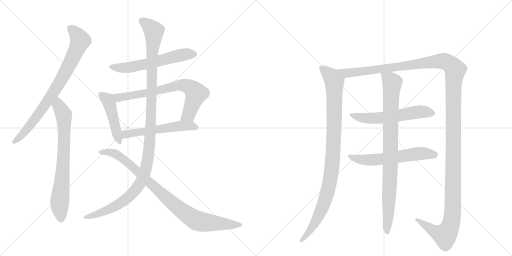
t = 0.00 s
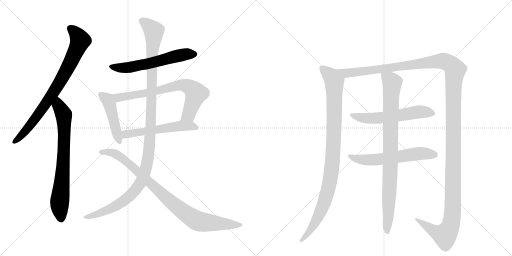
t = 2.37 s
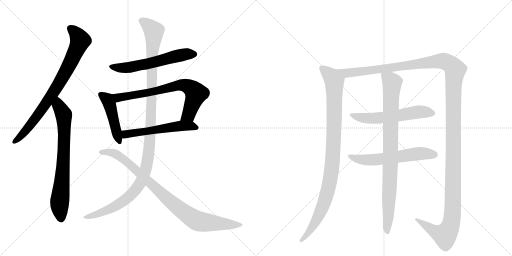
t = 4.75 s
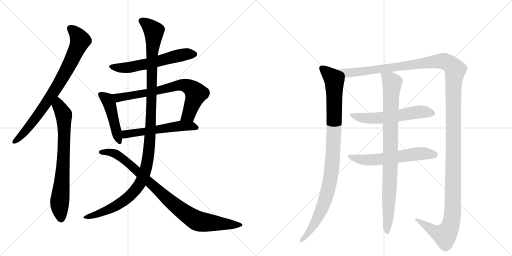
t = 7.12 s
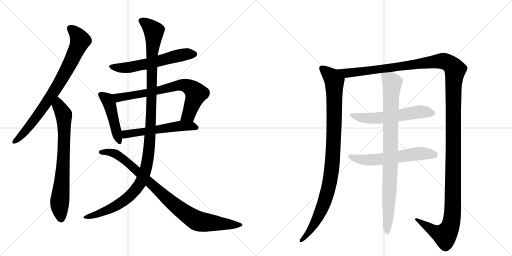
t = 9.50 s
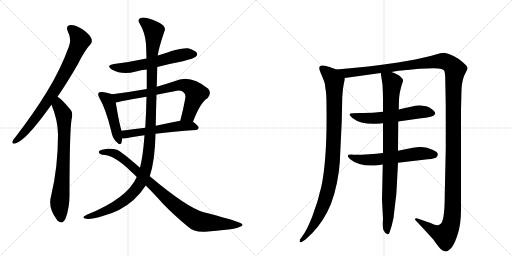
t = 11.87 s

The animated SVG that drew these frames (rendered in a browser with its animation timeline set to each time). Animation: 13 CSS @keyframes rules; one cycle of 11.87 s.

<svg version="1.1" viewBox="0 0 2048 1024" xmlns="http://www.w3.org/2000/svg">
  <g stroke="lightgray" stroke-dasharray="1,1" stroke-width="1" transform="scale(4, 4)">
    <line x1="0" y1="0" x2="256" y2="256"></line>
    <line x1="256" y1="0" x2="0" y2="256"></line>
    <line x1="128" y1="0" x2="128" y2="256"></line>
    <line x1="0" y1="128" x2="256" y2="128"></line>
    <line x1="256" y1="0" x2="512" y2="256"></line>
    <line x1="512" y1="0" x2="256" y2="256"></line>
    <line x1="384" y1="0" x2="384" y2="256"></line>
    <line x1="256" y1="128" x2="512" y2="128"></line>
  </g>
<g transform="scale(1, -1) translate(0, -850)">
   <style type="text/css">
    @keyframes keyframes0 {
      from {
       stroke: black;
       stroke-dashoffset: 801;
       stroke-width: 128;
       }
       72% {
       animation-timing-function: step-end;
       stroke: black;
       stroke-dashoffset: 0;
       stroke-width: 128;
       }
       to {
       stroke: black;
       stroke-width: 1024;
       }
       }
       #make-me-a-hanzi-animation-0 {
         animation: keyframes0 0.901855s both;
         animation-delay: 0.000000s;
         animation-timing-function: linear;
       }
    @keyframes keyframes1 {
      from {
       stroke: black;
       stroke-dashoffset: 740;
       stroke-width: 128;
       }
       71% {
       animation-timing-function: step-end;
       stroke: black;
       stroke-dashoffset: 0;
       stroke-width: 128;
       }
       to {
       stroke: black;
       stroke-width: 1024;
       }
       }
       #make-me-a-hanzi-animation-1 {
         animation: keyframes1 0.852214s both;
         animation-delay: 0.901855s;
         animation-timing-function: linear;
       }
    @keyframes keyframes2 {
      from {
       stroke: black;
       stroke-dashoffset: 590;
       stroke-width: 128;
       }
       66% {
       animation-timing-function: step-end;
       stroke: black;
       stroke-dashoffset: 0;
       stroke-width: 128;
       }
       to {
       stroke: black;
       stroke-width: 1024;
       }
       }
       #make-me-a-hanzi-animation-2 {
         animation: keyframes2 0.730143s both;
         animation-delay: 1.754069s;
         animation-timing-function: linear;
       }
    @keyframes keyframes3 {
      from {
       stroke: black;
       stroke-dashoffset: 462;
       stroke-width: 128;
       }
       60% {
       animation-timing-function: step-end;
       stroke: black;
       stroke-dashoffset: 0;
       stroke-width: 128;
       }
       to {
       stroke: black;
       stroke-width: 1024;
       }
       }
       #make-me-a-hanzi-animation-3 {
         animation: keyframes3 0.625977s both;
         animation-delay: 2.484212s;
         animation-timing-function: linear;
       }
    @keyframes keyframes4 {
      from {
       stroke: black;
       stroke-dashoffset: 727;
       stroke-width: 128;
       }
       70% {
       animation-timing-function: step-end;
       stroke: black;
       stroke-dashoffset: 0;
       stroke-width: 128;
       }
       to {
       stroke: black;
       stroke-width: 1024;
       }
       }
       #make-me-a-hanzi-animation-4 {
         animation: keyframes4 0.841634s both;
         animation-delay: 3.110189s;
         animation-timing-function: linear;
       }
    @keyframes keyframes5 {
      from {
       stroke: black;
       stroke-dashoffset: 554;
       stroke-width: 128;
       }
       64% {
       animation-timing-function: step-end;
       stroke: black;
       stroke-dashoffset: 0;
       stroke-width: 128;
       }
       to {
       stroke: black;
       stroke-width: 1024;
       }
       }
       #make-me-a-hanzi-animation-5 {
         animation: keyframes5 0.700846s both;
         animation-delay: 3.951823s;
         animation-timing-function: linear;
       }
    @keyframes keyframes6 {
      from {
       stroke: black;
       stroke-dashoffset: 1199;
       stroke-width: 128;
       }
       80% {
       animation-timing-function: step-end;
       stroke: black;
       stroke-dashoffset: 0;
       stroke-width: 128;
       }
       to {
       stroke: black;
       stroke-width: 1024;
       }
       }
       #make-me-a-hanzi-animation-6 {
         animation: keyframes6 1.225749s both;
         animation-delay: 4.652669s;
         animation-timing-function: linear;
       }
    @keyframes keyframes7 {
      from {
       stroke: black;
       stroke-dashoffset: 908;
       stroke-width: 128;
       }
       75% {
       animation-timing-function: step-end;
       stroke: black;
       stroke-dashoffset: 0;
       stroke-width: 128;
       }
       to {
       stroke: black;
       stroke-width: 1024;
       }
       }
       #make-me-a-hanzi-animation-7 {
         animation: keyframes7 0.988932s both;
         animation-delay: 5.878418s;
         animation-timing-function: linear;
       }
    @keyframes keyframes8 {
      from {
       stroke: black;
       stroke-dashoffset: 993;
       stroke-width: 128;
       }
       76% {
       animation-timing-function: step-end;
       stroke: black;
       stroke-dashoffset: 0;
       stroke-width: 128;
       }
       to {
       stroke: black;
       stroke-width: 1024;
       }
       }
       #make-me-a-hanzi-animation-8 {
         animation: keyframes8 1.058105s both;
         animation-delay: 6.867350s;
         animation-timing-function: linear;
       }
    @keyframes keyframes9 {
      from {
       stroke: black;
       stroke-dashoffset: 1539;
       stroke-width: 128;
       }
       83% {
       animation-timing-function: step-end;
       stroke: black;
       stroke-dashoffset: 0;
       stroke-width: 128;
       }
       to {
       stroke: black;
       stroke-width: 1024;
       }
       }
       #make-me-a-hanzi-animation-9 {
         animation: keyframes9 1.502441s both;
         animation-delay: 7.925456s;
         animation-timing-function: linear;
       }
    @keyframes keyframes10 {
      from {
       stroke: black;
       stroke-dashoffset: 583;
       stroke-width: 128;
       }
       65% {
       animation-timing-function: step-end;
       stroke: black;
       stroke-dashoffset: 0;
       stroke-width: 128;
       }
       to {
       stroke: black;
       stroke-width: 1024;
       }
       }
       #make-me-a-hanzi-animation-10 {
         animation: keyframes10 0.724447s both;
         animation-delay: 9.427897s;
         animation-timing-function: linear;
       }
    @keyframes keyframes11 {
      from {
       stroke: black;
       stroke-dashoffset: 593;
       stroke-width: 128;
       }
       66% {
       animation-timing-function: step-end;
       stroke: black;
       stroke-dashoffset: 0;
       stroke-width: 128;
       }
       to {
       stroke: black;
       stroke-width: 1024;
       }
       }
       #make-me-a-hanzi-animation-11 {
         animation: keyframes11 0.732585s both;
         animation-delay: 10.152344s;
         animation-timing-function: linear;
       }
    @keyframes keyframes12 {
      from {
       stroke: black;
       stroke-dashoffset: 904;
       stroke-width: 128;
       }
       75% {
       animation-timing-function: step-end;
       stroke: black;
       stroke-dashoffset: 0;
       stroke-width: 128;
       }
       to {
       stroke: black;
       stroke-width: 1024;
       }
       }
       #make-me-a-hanzi-animation-12 {
         animation: keyframes12 0.985677s both;
         animation-delay: 10.884928s;
         animation-timing-function: linear;
       }
</style>
<path d="M 230 463 Q 270 521 313 596 Q 338 647 361 672 Q 371 682 365 697 Q 361 710 330 733 Q 302 751 281 750 Q 262 747 271 725 Q 287 694 276 665 Q 242 571 187 482 Q 135 397 62 302 Q 52 292 50 285 Q 46 273 61 276 Q 101 286 195 416 Q 199 423 206 431 L 230 463 Z" fill="lightgray"></path> 
<path d="M 206 431 Q 231 371 232 312 Q 232 183 205 69 Q 190 20 227 -28 Q 228 -31 232 -34 Q 251 -50 263 -22 Q 278 20 278 68 Q 278 315 286 371 Q 293 399 283 410 Q 265 432 251 446 Q 242 456 230 463 C 205 480 195 459 206 431 Z" fill="lightgray"></path> 
<path d="M 629 582 Q 678 595 732 605 Q 777 617 783 623 Q 792 630 787 639 Q 780 649 752 657 Q 725 661 631 628 L 586 616 Q 525 603 456 594 Q 422 588 447 572 Q 489 548 544 564 Q 563 570 587 572 L 629 582 Z" fill="lightgray"></path> 
<path d="M 449 473 Q 439 477 409 482 Q 397 483 395 479 Q 389 473 398 458 Q 425 409 445 325 Q 449 300 464 284 Q 482 265 486 279 Q 487 286 489 296 L 486 327 Q 476 360 463 440 C 458 470 458 470 449 473 Z" fill="lightgray"></path> 
<path d="M 772 363 Q 802 442 831 458 Q 847 477 833 495 Q 760 555 698 525 Q 661 513 627 503 L 587 494 Q 520 482 449 473 C 419 469 434 435 463 440 Q 473 441 486 445 Q 535 455 586 463 L 626 471 Q 660 478 698 485 Q 725 492 735 480 Q 744 473 741 456 Q 732 407 721 367 C 713 338 761 335 772 363 Z" fill="lightgray"></path> 
<path d="M 622 315 Q 691 324 784 330 Q 794 331 795 339 Q 795 346 772 363 C 758 374 750 373 721 367 Q 669 357 623 347 L 581 339 Q 530 333 486 327 C 456 323 459 295 489 296 Q 496 296 504 297 Q 534 304 578 309 L 622 315 Z" fill="lightgray"></path> 
<path d="M 599 145 Q 620 208 622 315 L 623 347 Q 624 411 626 471 L 627 503 Q 628 543 629 582 L 631 628 Q 634 655 657 723 Q 664 736 653 748 Q 631 766 592 777 Q 567 783 559 776 Q 550 769 558 757 Q 580 721 584 675 Q 585 647 586 616 L 587 572 Q 587 533 587 494 L 586 463 Q 585 402 581 339 L 578 309 Q 572 225 560 179 L 547 142 Q 508 55 347 -9 Q 334 -15 333 -19 Q 334 -23 345 -25 Q 364 -28 408 -15 Q 483 4 534 50 Q 562 75 583 108 L 599 145 Z" fill="lightgray"></path> 
<path d="M 583 108 Q 623 68 650 37 Q 693 -8 751 -56 Q 776 -80 821 -77 Q 864 -73 913 -68 Q 949 -64 960 -57 Q 979 -51 962 -42 Q 935 -30 815 1 Q 749 19 599 145 L 560 179 Q 481 248 468 251 Q 440 260 408 251 Q 395 248 395 241 Q 396 234 409 231 Q 457 231 524 164 Q 536 154 547 142 L 583 108 Z" fill="lightgray"></path> 
<path d="M 1346 572 L 1326 579 Q 1324 581 1300 587 Q 1277 592 1277 578 Q 1277 571 1285 553 L 1296 526 Q 1301 515 1302 494 Q 1306 480 1306 425 Q 1309 212 1285 102 Q 1271 41 1249 -16 Q 1227 -73 1207 -98 L 1200 -108 Q 1197 -114 1200 -118 Q 1203 -122 1213 -114 L 1222 -108 Q 1276 -62 1309 2 Q 1342 65 1356 168 Q 1358 194 1359 198 L 1367 365 L 1369 461 L 1372 496 L 1376 519 Q 1378 525 1379 538 C 1382 559 1374 562 1346 572 Z" fill="lightgray"></path> 
<path d="M 1565 562 L 1594 567 Q 1741 582 1765 574 Q 1775 571 1777 567 Q 1780 562 1781 538 L 1783 424 L 1783 255 L 1779 72 Q 1779 -21 1766 -42 Q 1758 -50 1754 -50 Q 1747 -54 1722 -42 L 1670 -24 Q 1669 -23 1665 -23 Q 1662 -24 1660 -26 Q 1659 -28 1663 -32 Q 1714 -86 1734 -109 Q 1760 -147 1769 -151 Q 1779 -156 1784 -156 Q 1789 -156 1801 -146 Q 1814 -136 1829 -93 Q 1844 -50 1844 10 L 1844 410 L 1846 490 Q 1847 533 1865 564 Q 1869 571 1870 578 Q 1871 584 1850 602 Q 1815 632 1777 639 L 1761 637 L 1722 626 L 1661 612 L 1592 600 Q 1478 583 1346 572 C 1316 569 1349 534 1379 538 L 1523 558 L 1565 562 Z" fill="lightgray"></path> 
<path d="M 1532 403 Q 1482 397 1442 398 Q 1403 398 1399 394 Q 1396 390 1411 377 Q 1445 350 1520 356 L 1532 357 L 1593 364 L 1684 377 Q 1727 381 1735 388 Q 1744 394 1739 402 Q 1728 417 1705 425 L 1677 429 Q 1672 429 1661 427 Q 1651 425 1595 412 L 1532 403 Z" fill="lightgray"></path> 
<path d="M 1532 238 Q 1480 231 1415 231 Q 1374 235 1404 211 Q 1436 183 1511 189 L 1531 192 L 1592 199 L 1694 211 Q 1732 214 1744 219 Q 1758 233 1745 243 Q 1733 252 1708 259 Q 1684 265 1651 259 L 1592 247 L 1532 238 Z" fill="lightgray"></path> 
<path d="M 1595 412 L 1596 452 Q 1597 476 1607 511 Q 1613 525 1612 530 Q 1612 534 1601 544 Q 1591 554 1565 562 C 1537 573 1520 579 1523 558 L 1530 511 Q 1532 479 1532 446 L 1532 403 L 1532 357 L 1532 238 L 1531 192 L 1528 51 L 1532 -25 Q 1529 -65 1536 -74 Q 1543 -87 1550 -87 Q 1554 -89 1558 -80 Q 1568 -53 1574 -22 L 1581 38 Q 1586 71 1587 102 L 1592 199 L 1592 247 L 1593 364 L 1595 412 Z" fill="lightgray"></path> 
      <clipPath id="make-me-a-hanzi-clip-0">
      <path d="M 230 463 Q 270 521 313 596 Q 338 647 361 672 Q 371 682 365 697 Q 361 710 330 733 Q 302 751 281 750 Q 262 747 271 725 Q 287 694 276 665 Q 242 571 187 482 Q 135 397 62 302 Q 52 292 50 285 Q 46 273 61 276 Q 101 286 195 416 Q 199 423 206 431 L 230 463 Z" fill="lightgray"></path>
      </clipPath>
      <path clip-path="url(#make-me-a-hanzi-clip-0)" d="M 282 735 L 300 721 L 320 686 L 276 588 L 223 494 L 147 382 L 86 308 L 59 285 " fill="none" id="make-me-a-hanzi-animation-0" stroke-dasharray="673 1346" stroke-linecap="round"></path>

      <clipPath id="make-me-a-hanzi-clip-1">
      <path d="M 206 431 Q 231 371 232 312 Q 232 183 205 69 Q 190 20 227 -28 Q 228 -31 232 -34 Q 251 -50 263 -22 Q 278 20 278 68 Q 278 315 286 371 Q 293 399 283 410 Q 265 432 251 446 Q 242 456 230 463 C 205 480 195 459 206 431 Z" fill="lightgray"></path>
      </clipPath>
      <path clip-path="url(#make-me-a-hanzi-clip-1)" d="M 232 453 L 236 425 L 255 391 L 257 346 L 251 153 L 238 28 L 244 -25 " fill="none" id="make-me-a-hanzi-animation-1" stroke-dasharray="612 1224" stroke-linecap="round"></path>

      <clipPath id="make-me-a-hanzi-clip-2">
      <path d="M 629 582 Q 678 595 732 605 Q 777 617 783 623 Q 792 630 787 639 Q 780 649 752 657 Q 725 661 631 628 L 586 616 Q 525 603 456 594 Q 422 588 447 572 Q 489 548 544 564 Q 563 570 587 572 L 629 582 Z" fill="lightgray"></path>
      </clipPath>
      <path clip-path="url(#make-me-a-hanzi-clip-2)" d="M 449 584 L 518 580 L 741 633 L 777 633 " fill="none" id="make-me-a-hanzi-animation-2" stroke-dasharray="462 924" stroke-linecap="round"></path>

      <clipPath id="make-me-a-hanzi-clip-3">
      <path d="M 449 473 Q 439 477 409 482 Q 397 483 395 479 Q 389 473 398 458 Q 425 409 445 325 Q 449 300 464 284 Q 482 265 486 279 Q 487 286 489 296 L 486 327 Q 476 360 463 440 C 458 470 458 470 449 473 Z" fill="lightgray"></path>
      </clipPath>
      <path clip-path="url(#make-me-a-hanzi-clip-3)" d="M 404 472 L 433 447 L 476 285 " fill="none" id="make-me-a-hanzi-animation-3" stroke-dasharray="334 668" stroke-linecap="round"></path>

      <clipPath id="make-me-a-hanzi-clip-4">
      <path d="M 772 363 Q 802 442 831 458 Q 847 477 833 495 Q 760 555 698 525 Q 661 513 627 503 L 587 494 Q 520 482 449 473 C 419 469 434 435 463 440 Q 473 441 486 445 Q 535 455 586 463 L 626 471 Q 660 478 698 485 Q 725 492 735 480 Q 744 473 741 456 Q 732 407 721 367 C 713 338 761 335 772 363 Z" fill="lightgray"></path>
      </clipPath>
      <path clip-path="url(#make-me-a-hanzi-clip-4)" d="M 457 470 L 476 460 L 590 478 L 712 509 L 735 510 L 756 503 L 785 476 L 755 391 L 728 372 " fill="none" id="make-me-a-hanzi-animation-4" stroke-dasharray="599 1198" stroke-linecap="round"></path>

      <clipPath id="make-me-a-hanzi-clip-5">
      <path d="M 622 315 Q 691 324 784 330 Q 794 331 795 339 Q 795 346 772 363 C 758 374 750 373 721 367 Q 669 357 623 347 L 581 339 Q 530 333 486 327 C 456 323 459 295 489 296 Q 496 296 504 297 Q 534 304 578 309 L 622 315 Z" fill="lightgray"></path>
      </clipPath>
      <path clip-path="url(#make-me-a-hanzi-clip-5)" d="M 496 304 L 510 315 L 717 346 L 764 347 L 786 339 " fill="none" id="make-me-a-hanzi-animation-5" stroke-dasharray="426 852" stroke-linecap="round"></path>

      <clipPath id="make-me-a-hanzi-clip-6">
      <path d="M 599 145 Q 620 208 622 315 L 623 347 Q 624 411 626 471 L 627 503 Q 628 543 629 582 L 631 628 Q 634 655 657 723 Q 664 736 653 748 Q 631 766 592 777 Q 567 783 559 776 Q 550 769 558 757 Q 580 721 584 675 Q 585 647 586 616 L 587 572 Q 587 533 587 494 L 586 463 Q 585 402 581 339 L 578 309 Q 572 225 560 179 L 547 142 Q 508 55 347 -9 Q 334 -15 333 -19 Q 334 -23 345 -25 Q 364 -28 408 -15 Q 483 4 534 50 Q 562 75 583 108 L 599 145 Z" fill="lightgray"></path>
      </clipPath>
      <path clip-path="url(#make-me-a-hanzi-clip-6)" d="M 567 766 L 602 740 L 615 722 L 608 640 L 600 288 L 582 169 L 551 102 L 503 52 L 412 1 L 340 -21 " fill="none" id="make-me-a-hanzi-animation-6" stroke-dasharray="1071 2142" stroke-linecap="round"></path>

      <clipPath id="make-me-a-hanzi-clip-7">
      <path d="M 583 108 Q 623 68 650 37 Q 693 -8 751 -56 Q 776 -80 821 -77 Q 864 -73 913 -68 Q 949 -64 960 -57 Q 979 -51 962 -42 Q 935 -30 815 1 Q 749 19 599 145 L 560 179 Q 481 248 468 251 Q 440 260 408 251 Q 395 248 395 241 Q 396 234 409 231 Q 457 231 524 164 Q 536 154 547 142 L 583 108 Z" fill="lightgray"></path>
      </clipPath>
      <path clip-path="url(#make-me-a-hanzi-clip-7)" d="M 402 241 L 445 240 L 494 214 L 706 23 L 788 -33 L 956 -49 " fill="none" id="make-me-a-hanzi-animation-7" stroke-dasharray="780 1560" stroke-linecap="round"></path>

      <clipPath id="make-me-a-hanzi-clip-8">
      <path d="M 1346 572 L 1326 579 Q 1324 581 1300 587 Q 1277 592 1277 578 Q 1277 571 1285 553 L 1296 526 Q 1301 515 1302 494 Q 1306 480 1306 425 Q 1309 212 1285 102 Q 1271 41 1249 -16 Q 1227 -73 1207 -98 L 1200 -108 Q 1197 -114 1200 -118 Q 1203 -122 1213 -114 L 1222 -108 Q 1276 -62 1309 2 Q 1342 65 1356 168 Q 1358 194 1359 198 L 1367 365 L 1369 461 L 1372 496 L 1376 519 Q 1378 525 1379 538 C 1382 559 1374 562 1346 572 Z" fill="lightgray"></path>
      </clipPath>
      <path clip-path="url(#make-me-a-hanzi-clip-8)" d="M 1291 576 L 1328 541 L 1337 525 L 1336 328 L 1326 163 L 1314 97 L 1284 6 L 1241 -72 L 1206 -113 " fill="none" id="make-me-a-hanzi-animation-8" stroke-dasharray="865 1730" stroke-linecap="round"></path>

      <clipPath id="make-me-a-hanzi-clip-9">
      <path d="M 1565 562 L 1594 567 Q 1741 582 1765 574 Q 1775 571 1777 567 Q 1780 562 1781 538 L 1783 424 L 1783 255 L 1779 72 Q 1779 -21 1766 -42 Q 1758 -50 1754 -50 Q 1747 -54 1722 -42 L 1670 -24 Q 1669 -23 1665 -23 Q 1662 -24 1660 -26 Q 1659 -28 1663 -32 Q 1714 -86 1734 -109 Q 1760 -147 1769 -151 Q 1779 -156 1784 -156 Q 1789 -156 1801 -146 Q 1814 -136 1829 -93 Q 1844 -50 1844 10 L 1844 410 L 1846 490 Q 1847 533 1865 564 Q 1869 571 1870 578 Q 1871 584 1850 602 Q 1815 632 1777 639 L 1761 637 L 1722 626 L 1661 612 L 1592 600 Q 1478 583 1346 572 C 1316 569 1349 534 1379 538 L 1523 558 L 1565 562 Z" fill="lightgray"></path>
      </clipPath>
      <path clip-path="url(#make-me-a-hanzi-clip-9)" d="M 1355 569 L 1398 558 L 1763 606 L 1794 598 L 1820 571 L 1814 489 L 1812 48 L 1805 -42 L 1798 -64 L 1778 -91 L 1733 -73 L 1664 -28 " fill="none" id="make-me-a-hanzi-animation-9" stroke-dasharray="1411 2822" stroke-linecap="round"></path>

      <clipPath id="make-me-a-hanzi-clip-10">
      <path d="M 1532 403 Q 1482 397 1442 398 Q 1403 398 1399 394 Q 1396 390 1411 377 Q 1445 350 1520 356 L 1532 357 L 1593 364 L 1684 377 Q 1727 381 1735 388 Q 1744 394 1739 402 Q 1728 417 1705 425 L 1677 429 Q 1672 429 1661 427 Q 1651 425 1595 412 L 1532 403 Z" fill="lightgray"></path>
      </clipPath>
      <path clip-path="url(#make-me-a-hanzi-clip-10)" d="M 1403 392 L 1446 379 L 1490 376 L 1680 403 L 1726 398 " fill="none" id="make-me-a-hanzi-animation-10" stroke-dasharray="455 910" stroke-linecap="round"></path>

      <clipPath id="make-me-a-hanzi-clip-11">
      <path d="M 1532 238 Q 1480 231 1415 231 Q 1374 235 1404 211 Q 1436 183 1511 189 L 1531 192 L 1592 199 L 1694 211 Q 1732 214 1744 219 Q 1758 233 1745 243 Q 1733 252 1708 259 Q 1684 265 1651 259 L 1592 247 L 1532 238 Z" fill="lightgray"></path>
      </clipPath>
      <path clip-path="url(#make-me-a-hanzi-clip-11)" d="M 1404 224 L 1416 217 L 1481 210 L 1663 235 L 1737 231 " fill="none" id="make-me-a-hanzi-animation-11" stroke-dasharray="465 930" stroke-linecap="round"></path>

      <clipPath id="make-me-a-hanzi-clip-12">
      <path d="M 1595 412 L 1596 452 Q 1597 476 1607 511 Q 1613 525 1612 530 Q 1612 534 1601 544 Q 1591 554 1565 562 C 1537 573 1520 579 1523 558 L 1530 511 Q 1532 479 1532 446 L 1532 403 L 1532 357 L 1532 238 L 1531 192 L 1528 51 L 1532 -25 Q 1529 -65 1536 -74 Q 1543 -87 1550 -87 Q 1554 -89 1558 -80 Q 1568 -53 1574 -22 L 1581 38 Q 1586 71 1587 102 L 1592 199 L 1592 247 L 1593 364 L 1595 412 Z" fill="lightgray"></path>
      </clipPath>
      <path clip-path="url(#make-me-a-hanzi-clip-12)" d="M 1531 551 L 1569 519 L 1550 -79 " fill="none" id="make-me-a-hanzi-animation-12" stroke-dasharray="776 1552" stroke-linecap="round"></path>

</g>
</svg>
